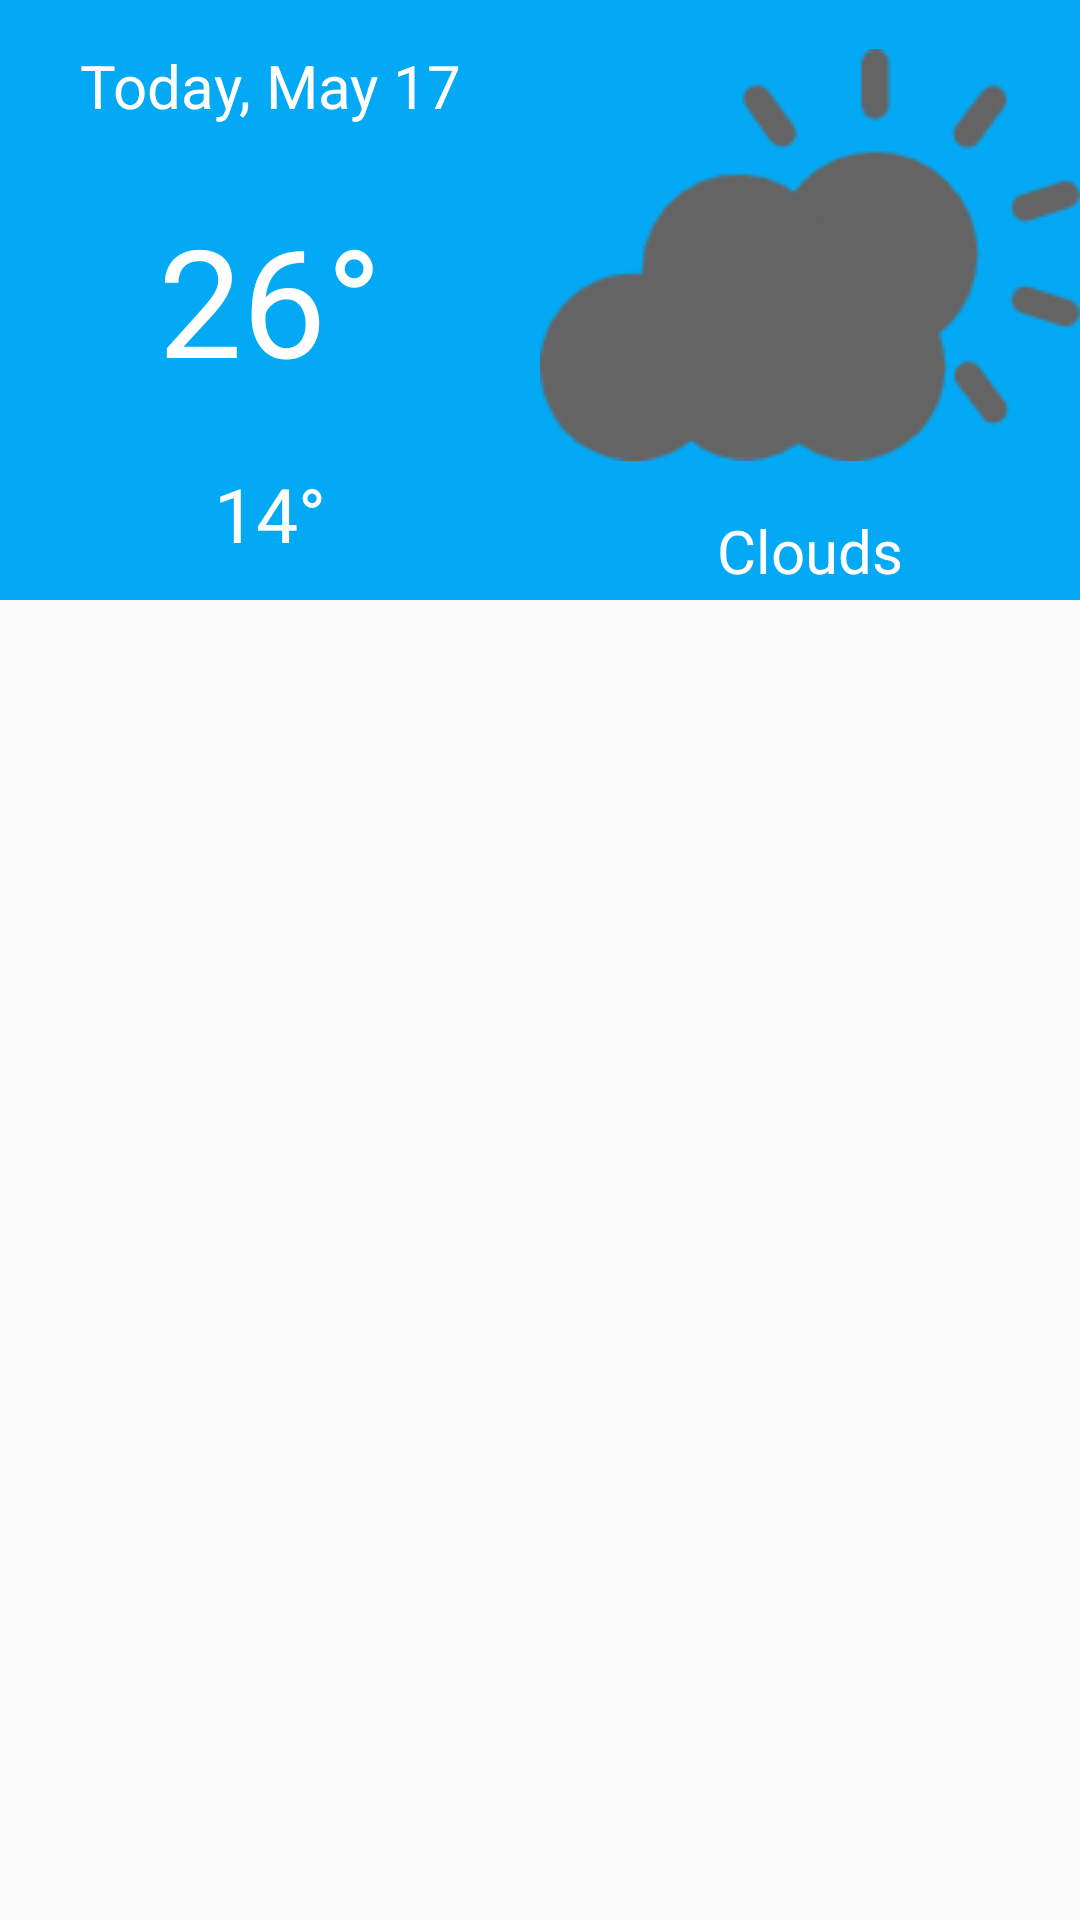

Here is an Android app screen rendered from its layout file. Give the layout XML and the strings, colors and styles it references.
<!-- AndroidManifest.xml: application theme AppTheme -->
<!-- res/layout/list_fragment_weather.xml -->
<?xml version="1.0" encoding="utf-8"?>
<LinearLayout xmlns:android="http://schemas.android.com/apk/res/android"
    android:layout_width="match_parent"
    android:layout_height="match_parent"
    android:orientation="vertical">

    <LinearLayout
        android:layout_width="match_parent"
        android:layout_height="200dp"
        android:background="@color/light_blue"
        android:orientation="horizontal">

        <LinearLayout
            android:layout_width="0dp"
            android:layout_height="200dp"
            android:layout_weight="1"
            android:orientation="vertical">

            <TextView
                android:id="@+id/list_date"
                android:layout_width="match_parent"
                android:layout_height="0dp"
                android:layout_weight="2"
                android:gravity="center"
                android:text="Today, May 17"
                android:textColor="#fff"
                android:textSize="20sp" />

            <TextView
                android:id="@+id/list_max_temperature"
                android:layout_width="match_parent"
                android:layout_height="0dp"
                android:layout_weight="3"
                android:gravity="center"
                android:text="26°"
                android:textColor="#fff"
                android:textSize="50sp" />

            <TextView
                android:id="@+id/list_min_temperature"
                android:layout_width="match_parent"
                android:layout_height="0dp"
                android:layout_weight="2"
                android:gravity="center"
                android:text="14°"
                android:textColor="#fff"
                android:textSize="25sp" />

        </LinearLayout>

        <LinearLayout
            android:layout_width="0dp"
            android:layout_height="200dp"
            android:layout_weight="1"
            android:orientation="vertical">

            <ImageView
                android:id="@+id/list_image"
                android:layout_width="match_parent"
                android:layout_height="170dp"
                android:src="@drawable/cloudy" />

            <TextView
                android:id="@+id/list_description"
                android:layout_width="match_parent"
                android:layout_height="wrap_content"
                android:gravity="center"
                android:text="Clouds"
                android:textColor="#fff"
                android:textSize="20sp" />
        </LinearLayout>


    </LinearLayout>

    <android.support.v7.widget.RecyclerView
        android:id="@+id/crime_recycler_view"
        android:layout_width="match_parent"
        android:layout_height="match_parent" />
</LinearLayout>
<!-- resources referenced by this layout -->
<resources>
  <color name="light_blue">#03A9F4</color>
  <!-- drawable cloudy: png bitmap (drawable-v24, 4835 bytes) -->
  <style name="AppTheme" parent="Theme.AppCompat.Light.DarkActionBar">
          
          <item name="colorPrimary">@color/light_blue</item>
          <item name="colorPrimaryDark">@color/light_blue</item>
          <item name="colorAccent">@color/light_blue</item>
      </style>
</resources>
